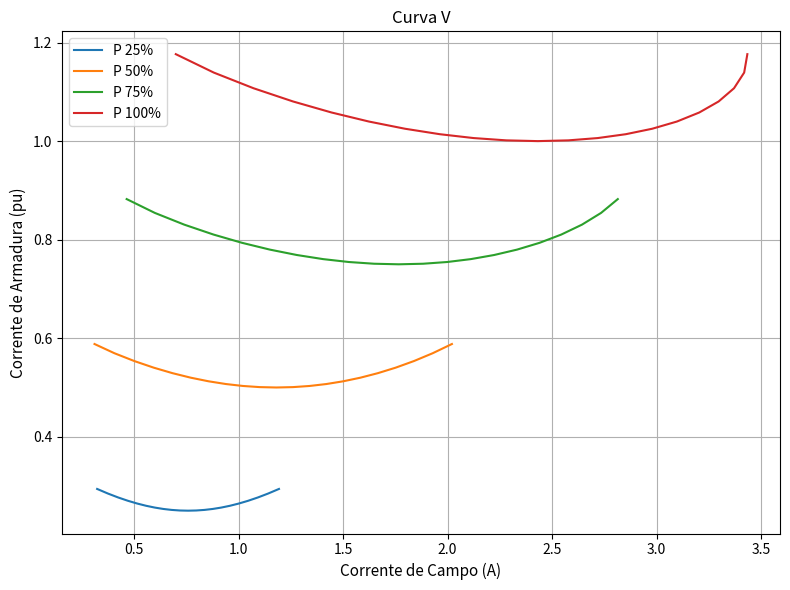

Write the Python code that produced this figure.
import numpy as np
import matplotlib.pyplot as plt

def curvas_tipo_V(xd, xq, va, fp, cte_cca):

    """
    Gera a curva V de uma máquina síncrona de polos salientes.

    A curva V relaciona a corrente de campo (If) com a corrente de armadura (Ia)
    para diferentes níveis de potência ativa (25%, 50%, 75% e 100%) operando com
    um fator de potência específico.

    Parâmetros:
    xd (float): Reatância síncrona no eixo direto (pu).
    xq (float): Reatância síncrona no eixo em quadratura (pu).
    va (float): Tensão terminal (pu), normalmente 1 pu.
    fp (float): Fator de potência da operação (ex.: 0.85).
    cte_cca (float): Constante que relaciona a tensão induzida com a corrente de campo.

    Retorna:
    None: Exibe um gráfico da curva V com a relação entre If (corrente de campo) 
    e Ia (corrente de armadura) para diferentes cargas.
    """

    theta = np.arccos(fp) * np.arange(1, -1.1, -0.1)
    porcentagem_de_P = np.array([0.25, 0.5, 0.75, 1.0])

    plt.figure(figsize=(8, 6))
    plt.grid(True)

    for p in porcentagem_de_P:
        i_a = p / (va * np.cos(theta))

        E_af = va + 1j * (xq * i_a * np.exp(1j * theta))
        fase_E_af = np.angle(E_af)

        i_d = i_a * np.sin(theta + fase_E_af) * np.exp(1j * (fase_E_af - np.pi / 2))
        i_q = i_a * np.cos(theta + fase_E_af) * np.exp(1j * fase_E_af)

        E_af = va + 1j * (xd * i_d + xq * i_q)

        i_f = cte_cca * np.abs(E_af)

        plt.plot(i_f, i_a, linewidth=1.5)

    plt.title('Curva V', fontsize=12)
    plt.xlabel('Corrente de Campo (A)', fontsize=11)
    plt.ylabel('Corrente de Armadura (pu)', fontsize=11)
    plt.legend(['P 25%', 'P 50%', 'P 75%', 'P 100%'], loc='best')
    plt.xticks(fontsize=10)
    plt.yticks(fontsize=10)
    plt.tight_layout()

    return plt.show()


curvas_tipo_V(4.624, 1.063, 1, 0.85, 0.6)
